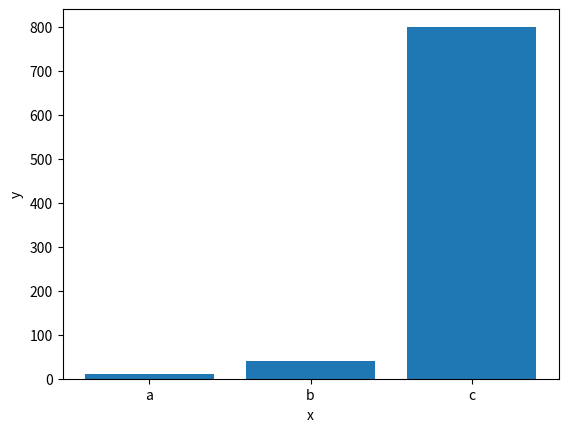

Source code (Python): (Note: this script raises an exception after producing the figure.)
import matplotlib.pyplot as plt


def generate_bar_chart(labels, values, xlabel, ylabel, file_name):
    fig, ax = plt.subplots()
    ax.bar(labels, values)
    # plt.show()
    plt.xlabel(xlabel)
    plt.ylabel(ylabel)
    plt.savefig(f"img/{file_name}")


def generate_pie_chart(labels, values, file_name):
    fig, ax = plt.subplots()
    ax.pie(values, labels=labels)
    ax.axis('equal')
    # plt.show()
    plt.savefig(f"img/{file_name}")


if __name__ == '__main__':
    labels = ['a', 'b', 'c']
    values = [10, 40, 800]
    xlabel = 'x'
    ylabel = 'y'

    generate_bar_chart(labels, values, xlabel, ylabel, 'bar_test.png')
    generate_pie_chart(labels, values, 'pie_test.png')
